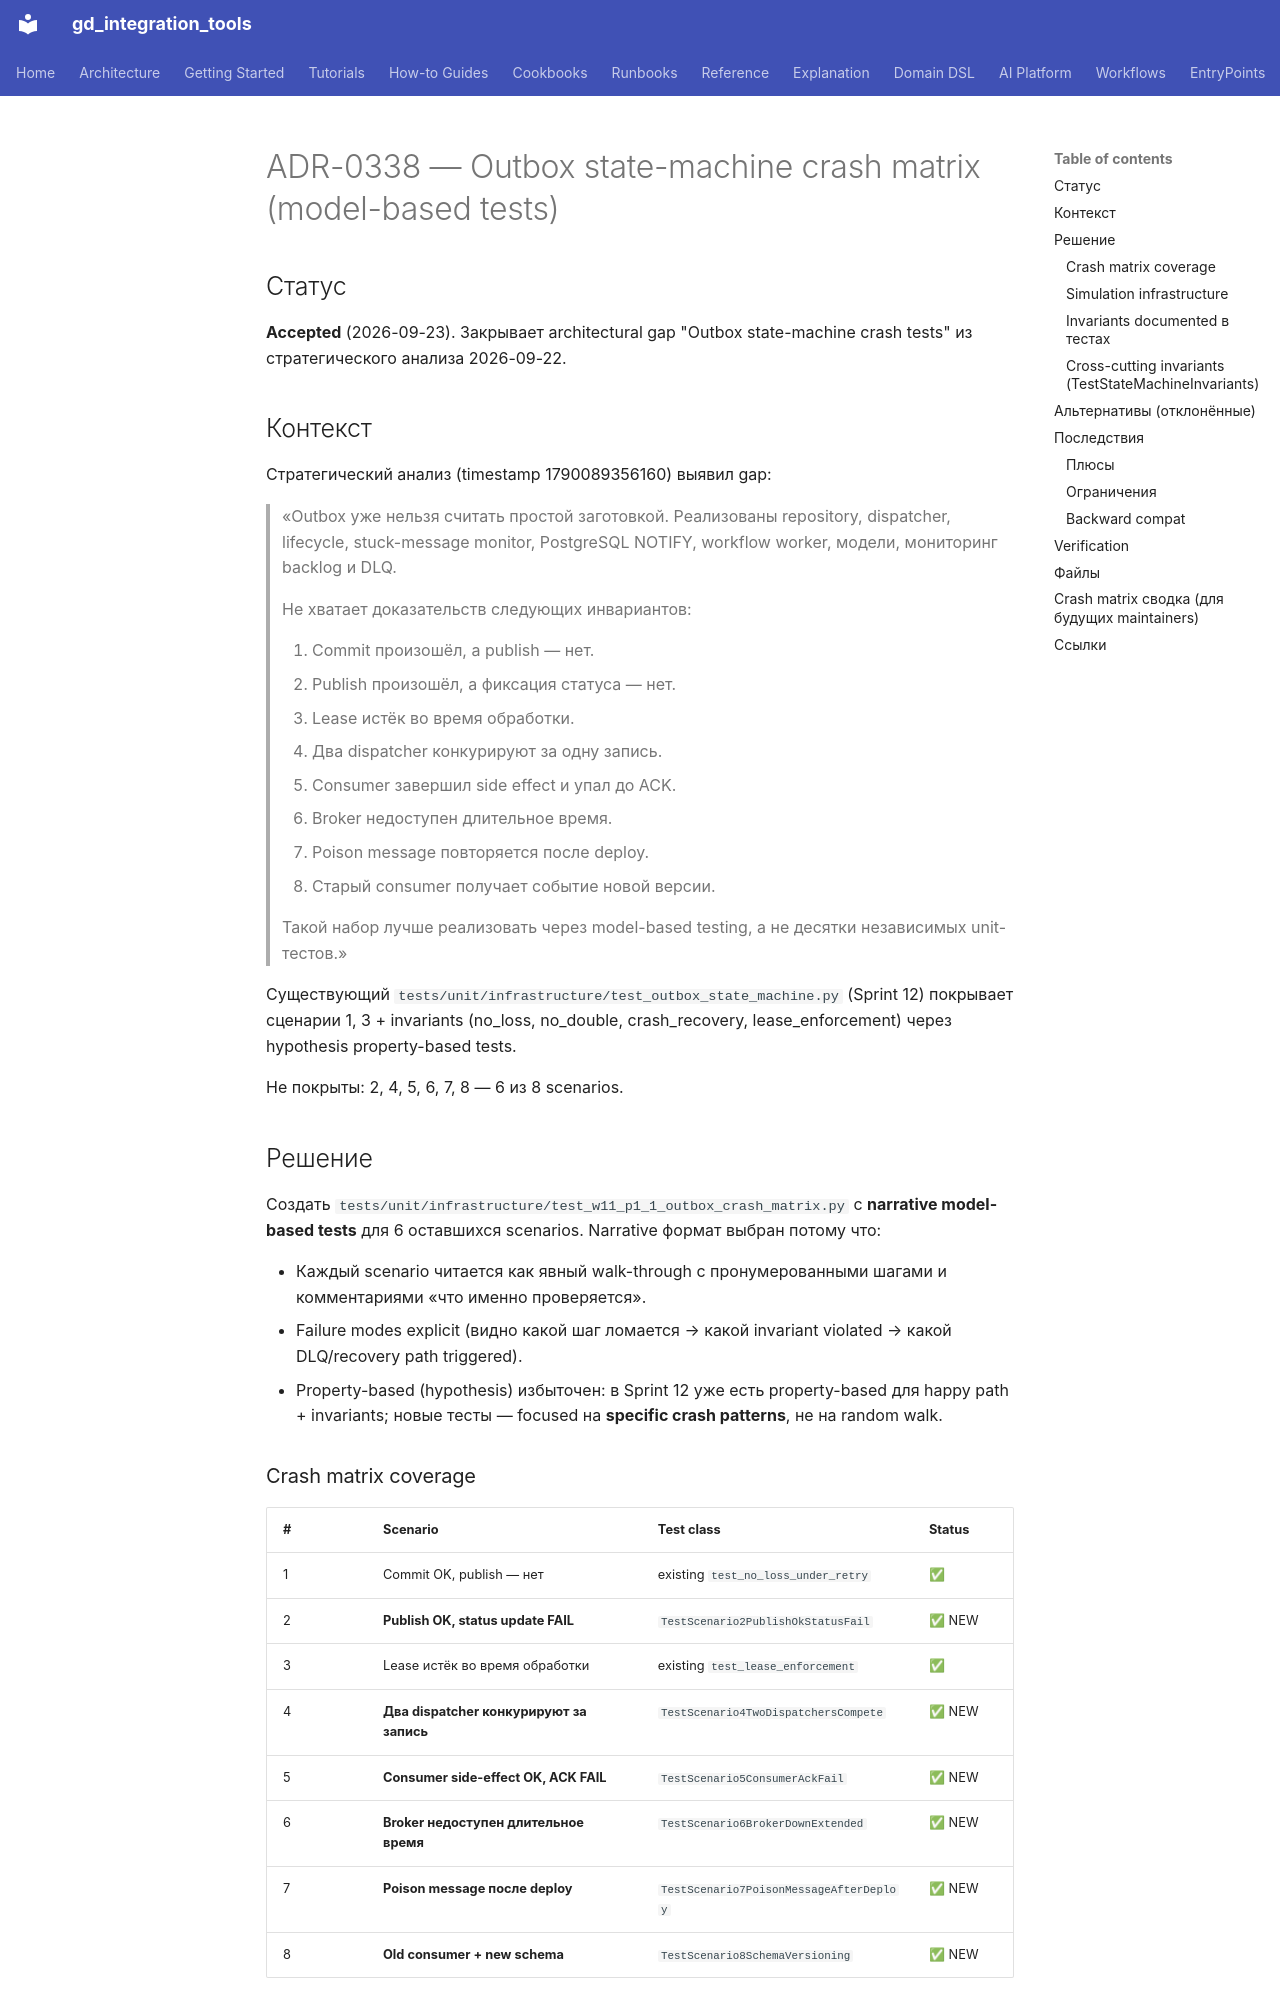

repository: IvanKorch1289/gd_integration_tools · page: adr/0338-w11-p1-1-outbox-crash-matrix/index.html · generator: mkdocs

# ADR-0338 — Outbox state-machine crash matrix (model-based tests)

## Статус

**Accepted** (2026-09-23). Закрывает architectural gap "Outbox state-machine
crash tests" из стратегического анализа 2026-09-22.

## Контекст

Стратегический анализ (timestamp 1790089356160) выявил gap:

> «Outbox уже нельзя считать простой заготовкой. Реализованы repository,
> dispatcher, lifecycle, stuck-message monitor, PostgreSQL NOTIFY, workflow
> worker, модели, мониторинг backlog и DLQ.
>
> Не хватает доказательств следующих инвариантов:
>
> 1. Commit произошёл, а publish — нет.
> 2. Publish произошёл, а фиксация статуса — нет.
> 3. Lease истёк во время обработки.
> 4. Два dispatcher конкурируют за одну запись.
> 5. Consumer завершил side effect и упал до ACK.
> 6. Broker недоступен длительное время.
> 7. Poison message повторяется после deploy.
> 8. Старый consumer получает событие новой версии.
>
> Такой набор лучше реализовать через model-based testing, а не десятки
> независимых unit-тестов.»

Существующий ``tests/unit/infrastructure/test_outbox_state_machine.py``
(Sprint 12) покрывает сценарии 1, 3 + invariants (no_loss, no_double,
crash_recovery, lease_enforcement) через hypothesis property-based tests.

Не покрыты: 2, 4, 5, 6, 7, 8 — 6 из 8 scenarios.

## Решение

Создать ``tests/unit/infrastructure/test_w11_p1_1_outbox_crash_matrix.py``
с **narrative model-based tests** для 6 оставшихся scenarios. Narrative
формат выбран потому что:

- Каждый scenario читается как явный walk-through с пронумерованными
  шагами и комментариями «что именно проверяется».
- Failure modes explicit (видно какой шаг ломается → какой invariant
  violated → какой DLQ/recovery path triggered).
- Property-based (hypothesis) избыточен: в Sprint 12 уже есть
  property-based для happy path + invariants; новые тесты —
  focused на **specific crash patterns**, не на random walk.

### Crash matrix coverage

| # | Scenario | Test class | Status |
|---|---|---|---|
| 1 | Commit OK, publish — нет | existing ``test_no_loss_under_retry`` | ✅ |
| 2 | **Publish OK, status update FAIL** | ``TestScenario2PublishOkStatusFail`` | ✅ NEW |
| 3 | Lease истёк во время обработки | existing ``test_lease_enforcement`` | ✅ |
| 4 | **Два dispatcher конкурируют за запись** | ``TestScenario4TwoDispatchersCompete`` | ✅ NEW |
| 5 | **Consumer side-effect OK, ACK FAIL** | ``TestScenario5ConsumerAckFail`` | ✅ NEW |
| 6 | **Broker недоступен длительное время** | ``TestScenario6BrokerDownExtended`` | ✅ NEW |
| 7 | **Poison message после deploy** | ``TestScenario7PoisonMessageAfterDeploy`` | ✅ NEW |
| 8 | **Old consumer + new schema** | ``TestScenario8SchemaVersioning`` | ✅ NEW |
